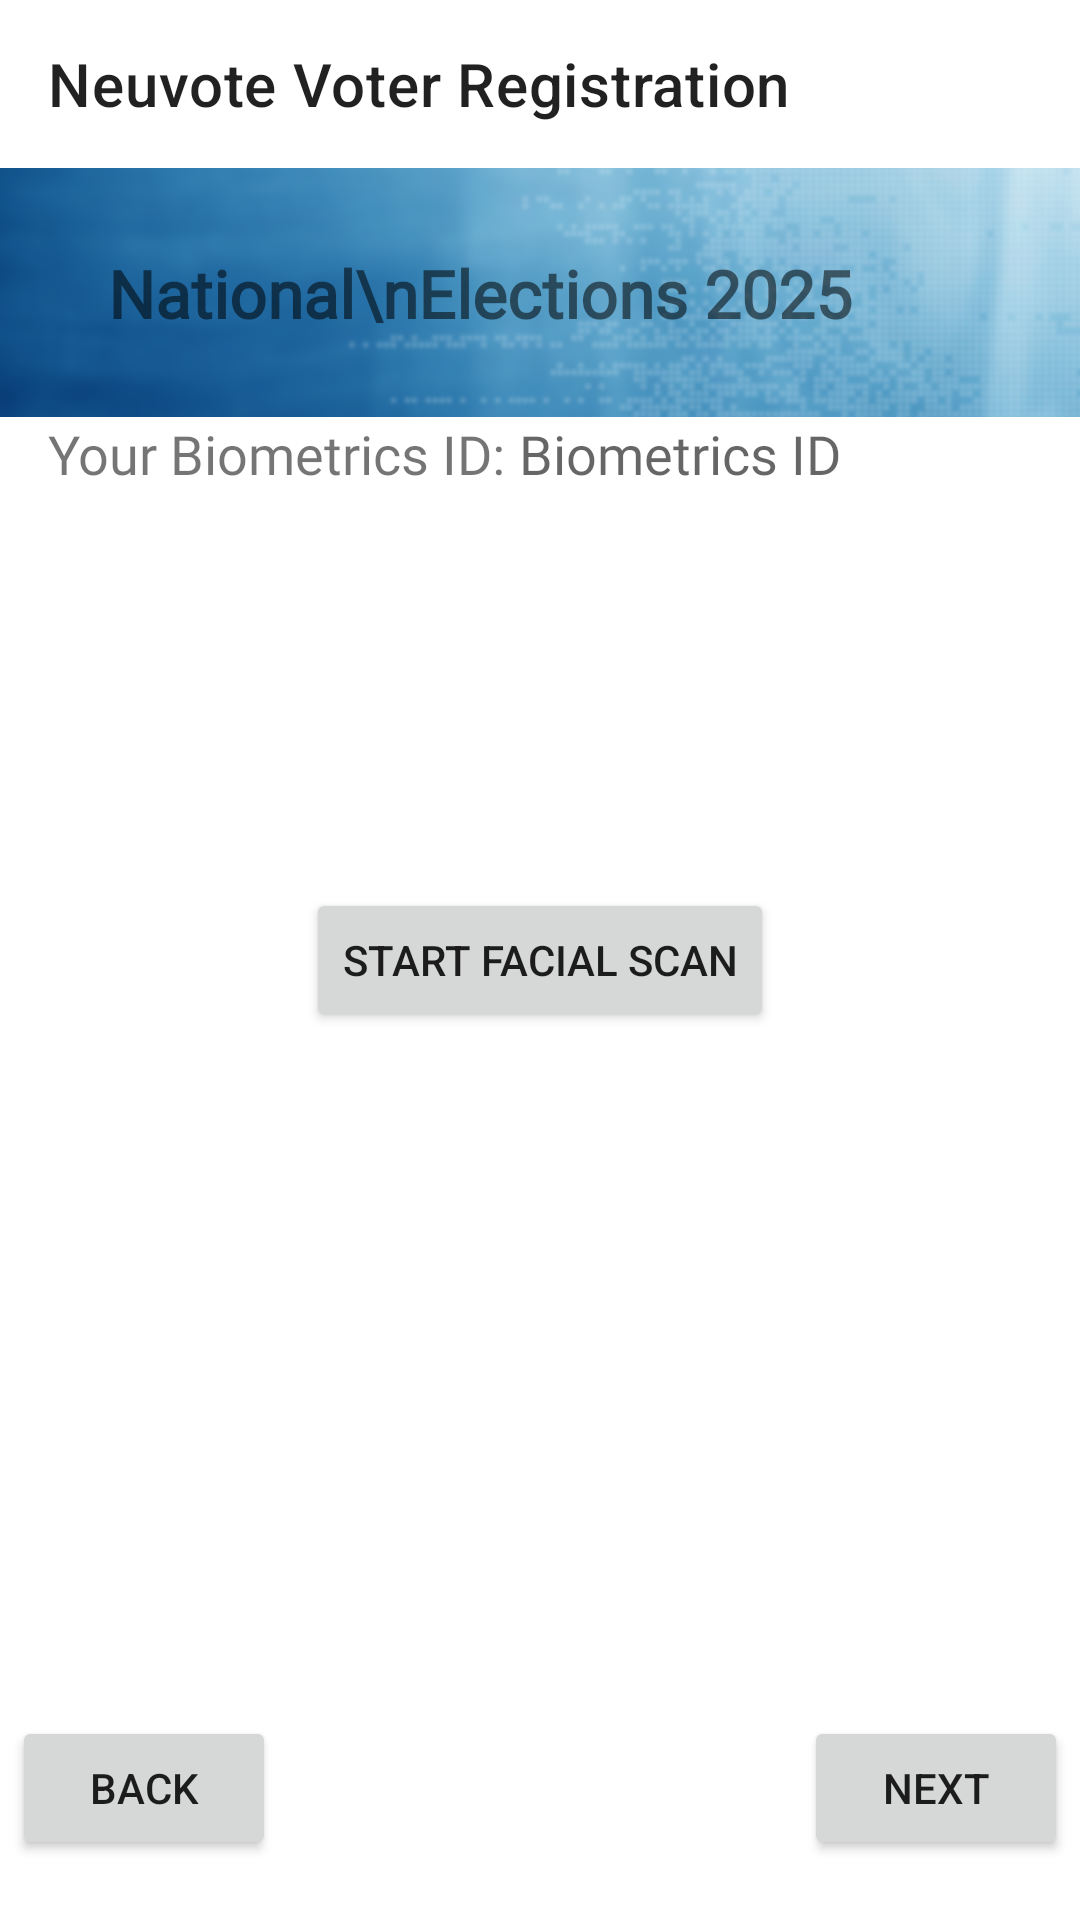

This screen was rendered from an Android layout file. Write that file and the resources it references.
<!-- AndroidManifest.xml: application theme AppTheme -->
<!-- res/layout/activity_facial_scan.xml -->
<?xml version="1.0" encoding="utf-8"?>
<androidx.constraintlayout.widget.ConstraintLayout xmlns:android="http://schemas.android.com/apk/res/android"
    xmlns:app="http://schemas.android.com/apk/res-auto"
    xmlns:tools="http://schemas.android.com/tools"
    android:layout_width="match_parent"
    android:layout_height="match_parent"
    tools:context=".FacialScanActivity"
    android:tag="content">

    <com.google.android.material.appbar.MaterialToolbar
        android:id="@+id/toolBar"
        android:layout_width="match_parent"
        android:layout_height="wrap_content"
        app:layout_constraintTop_toTopOf="parent"
        app:title="@string/app_name" />

    <ImageView
        android:id="@+id/bannerImage"
        android:layout_width="match_parent"
        android:layout_height="wrap_content"
        android:adjustViewBounds="true"
        android:scaleType="fitCenter"
        android:src="@drawable/philippinesbanner"
        app:layout_constraintTop_toBottomOf="@id/toolBar"
        app:layout_constraintStart_toStartOf="parent"
        app:layout_constraintEnd_toEndOf="parent" />

    <TextView
        android:id="@+id/bannerLabel"
        android:layout_width="wrap_content"
        android:layout_height="wrap_content"
        android:text="National\nElections 2025"
        android:textStyle="bold"
        style="@style/AppTextLarge"
        app:layout_constraintTop_toTopOf="@+id/bannerImage"
        app:layout_constraintBottom_toBottomOf="@+id/bannerImage"
        app:layout_constraintStart_toStartOf="parent"
        android:layout_marginStart="36dp" />

    <TextView
        android:id="@+id/mnemonicLabel"
        android:layout_width="wrap_content"
        android:layout_height="wrap_content"
        style="@style/AppTextMedium"
        android:layout_marginStart="16dp"
        android:text="Your Biometrics ID: "
        app:layout_constraintTop_toBottomOf="@+id/bannerImage"
        app:layout_constraintStart_toStartOf="parent" />

    <TextView
        android:id="@+id/mnemonicInput"
        android:layout_width="0dp"
        android:layout_height="wrap_content"
        style="@style/AppTextMedium"
        android:layout_marginEnd="8dp"
        android:hint="Biometrics ID"
        app:layout_constraintStart_toEndOf="@+id/mnemonicLabel"
        app:layout_constraintEnd_toEndOf="parent"
        app:layout_constraintBaseline_toBaselineOf="@+id/mnemonicLabel" />

    <Button
        android:id="@+id/startFacialScanBtn"
        android:layout_width="wrap_content"
        android:layout_height="wrap_content"
        android:text="Start Facial Scan"
        app:layout_constraintTop_toTopOf="parent"
        app:layout_constraintStart_toStartOf="parent"
        app:layout_constraintEnd_toEndOf="parent"
        app:layout_constraintBottom_toBottomOf="parent" />

    
    <TextView
        android:id="@+id/emailLabel"
        android:layout_width="wrap_content"
        android:layout_height="wrap_content"
        android:text="Email:"
        android:textSize="18sp"
        android:visibility="gone"
        app:layout_constraintTop_toBottomOf="@+id/mnemonicLabel"
        app:layout_constraintStart_toStartOf="parent"
        android:layout_marginTop="16dp"
        android:layout_marginStart="16dp" />
    <EditText
        android:id="@+id/emailInput"
        android:layout_width="0dp"
        android:layout_height="wrap_content"
        android:hint="Enter email"
        android:inputType="textEmailAddress"
        android:visibility="gone"
        app:layout_constraintTop_toBottomOf="@+id/mnemonicLabel"
        app:layout_constraintStart_toEndOf="@+id/emailLabel"
        app:layout_constraintEnd_toEndOf="parent"
        android:layout_marginStart="4dp"
        android:layout_marginEnd="16dp" />

    <TextView
        android:id="@+id/phoneLabel"
        android:layout_width="wrap_content"
        android:layout_height="wrap_content"
        android:text="Phone Number:"
        android:textSize="18sp"
        android:visibility="gone"
        app:layout_constraintTop_toBottomOf="@+id/emailLabel"
        app:layout_constraintStart_toStartOf="parent"
        android:layout_marginTop="12dp"
        android:layout_marginStart="16dp" />
    <EditText
        android:id="@+id/phoneInput"
        android:layout_width="0dp"
        android:layout_height="wrap_content"
        android:hint="Enter phone number"
        android:inputType="phone"
        android:visibility="gone"
        app:layout_constraintTop_toBottomOf="@+id/emailLabel"
        app:layout_constraintStart_toEndOf="@+id/phoneLabel"
        app:layout_constraintEnd_toEndOf="parent"
        android:layout_marginStart="4dp"
        android:layout_marginEnd="16dp" />

    <TextView
        android:id="@+id/streetLabel"
        android:layout_width="wrap_content"
        android:layout_height="wrap_content"
        android:text="Street Address:"
        android:textSize="18sp"
        android:visibility="gone"
        app:layout_constraintTop_toBottomOf="@+id/phoneLabel"
        app:layout_constraintStart_toStartOf="parent"
        android:layout_marginTop="12dp"
        android:layout_marginStart="16dp" />
    <EditText
        android:id="@+id/streetInput"
        android:layout_width="0dp"
        android:layout_height="wrap_content"
        android:hint="Enter street address"
        android:inputType="textPostalAddress"
        android:visibility="gone"
        app:layout_constraintTop_toBottomOf="@+id/phoneLabel"
        app:layout_constraintStart_toEndOf="@+id/streetLabel"
        app:layout_constraintEnd_toEndOf="parent"
        android:layout_marginStart="4dp"
        android:layout_marginEnd="16dp" />

    <TextView
        android:id="@+id/cityLabel"
        android:layout_width="wrap_content"
        android:layout_height="wrap_content"
        android:text="City:"
        android:textSize="18sp"
        android:visibility="gone"
        app:layout_constraintTop_toBottomOf="@+id/streetLabel"
        app:layout_constraintStart_toStartOf="parent"
        android:layout_marginTop="12dp"
        android:layout_marginStart="16dp" />
    <EditText
        android:id="@+id/cityInput"
        android:layout_width="0dp"
        android:layout_height="wrap_content"
        android:hint="Enter city"
        android:inputType="text"
        android:visibility="gone"
        app:layout_constraintTop_toBottomOf="@+id/streetLabel"
        app:layout_constraintStart_toEndOf="@+id/cityLabel"
        app:layout_constraintEnd_toEndOf="parent"
        android:layout_marginStart="4dp"
        android:layout_marginEnd="16dp" />

    <TextView
        android:id="@+id/provinceLabel"
        android:layout_width="wrap_content"
        android:layout_height="wrap_content"
        android:text="Province:"
        android:textSize="18sp"
        android:visibility="gone"
        app:layout_constraintTop_toBottomOf="@+id/cityLabel"
        app:layout_constraintStart_toStartOf="parent"
        android:layout_marginTop="12dp"
        android:layout_marginStart="16dp" />
    <EditText
        android:id="@+id/provinceInput"
        android:layout_width="0dp"
        android:layout_height="wrap_content"
        android:hint="Enter province"
        android:inputType="text"
        android:visibility="gone"
        app:layout_constraintTop_toBottomOf="@+id/cityLabel"
        app:layout_constraintStart_toEndOf="@+id/provinceLabel"
        app:layout_constraintEnd_toEndOf="parent"
        android:layout_marginStart="4dp"
        android:layout_marginEnd="16dp" />

    <TextView
        android:id="@+id/postalLabel"
        android:layout_width="wrap_content"
        android:layout_height="wrap_content"
        android:text="Postal Code:"
        android:textSize="18sp"
        android:visibility="gone"
        app:layout_constraintTop_toBottomOf="@+id/provinceLabel"
        app:layout_constraintStart_toStartOf="parent"
        android:layout_marginTop="12dp"
        android:layout_marginStart="16dp" />

    <EditText
        android:id="@+id/postalInput"
        android:layout_width="0dp"
        android:layout_height="wrap_content"
        android:hint="Enter postal code"
        android:inputType="textPostalAddress"
        android:visibility="gone"
        app:layout_constraintTop_toBottomOf="@+id/provinceLabel"
        app:layout_constraintStart_toEndOf="@+id/postalLabel"
        app:layout_constraintEnd_toEndOf="parent"
        android:layout_marginStart="4dp"
        android:layout_marginEnd="16dp" />

    <Button
        android:id="@+id/backBtn"
        android:layout_width="wrap_content"
        android:layout_height="wrap_content"
        android:text="Back"
        app:layout_constraintBottom_toBottomOf="parent"
        app:layout_constraintStart_toStartOf="parent"
        android:layout_marginStart="4dp"
        android:layout_marginBottom="20dp" />

    <Button
        android:id="@+id/nextBtn"
        android:layout_width="wrap_content"
        android:layout_height="wrap_content"
        android:text="Next"
        app:layout_constraintBottom_toBottomOf="parent"
        app:layout_constraintEnd_toEndOf="parent"
        android:layout_marginEnd="4dp"
        android:layout_marginBottom="20dp"  />

    

</androidx.constraintlayout.widget.ConstraintLayout>
<!-- resources referenced by this layout -->
<resources>
  <!-- drawable philippinesbanner: png bitmap (drawable, 277692 bytes) -->
  <string name="app_name">Neuvote Voter Registration</string>
  <style name="AppTextLarge">
          <item name="android:textSize">22sp</item>
          <item name="android:fontFamily">@font/poppins</item>
      </style>
  <style name="AppTextMedium">
          <item name="android:textSize">18sp</item>
          <item name="android:fontFamily">@font/poppins</item>
      </style>
  <style name="AppTheme" parent="Theme.MaterialComponents.DayNight.NoActionBar">
          
          <item name="colorPrimary">@color/neuvote_blue</item>
          <item name="colorPrimaryVariant">@color/neuvote_dark_blue</item>
          <item name="colorOnPrimary">@color/white</item>
          
          <item name="colorSecondary">@color/philippines_blue</item>
          <item name="colorSecondaryVariant">@color/neuvote_blue</item>
          <item name="colorOnSecondary">@color/black</item>
          
          <item name="android:statusBarColor" tools:targetApi="l">?attr/colorPrimaryVariant</item>
          
      </style>
  <color name="neuvote_blue">#347BE2</color>
  <color name="neuvote_dark_blue">#2C3B63</color>
  <color name="white">#FFFFFFFF</color>
  <color name="philippines_blue">#0038A8</color>
  <color name="black">#FF000000</color>
</resources>
